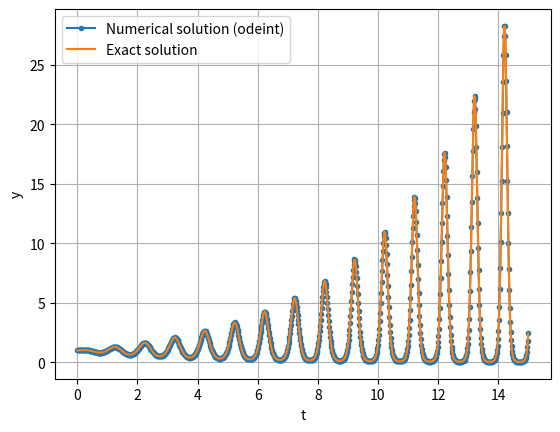

Write the Python code that produced this figure.
#! /usr/bin/env python3
"""
Example, which solves the differential equation:
dy/dt = a * t * cos(b*t) * y(t)
This has simple analytic solution:
y = c * Exp[a(cos(b*t)/b^2 + t * sin(b*t)/b)]
We'll solve with y[0]=1, so c = Exp[-a]
"""

import matplotlib.pyplot as plt
import numpy as np
import math
from scipy.integrate import odeint

url2 = """https://docs.scipy.org/doc/scipy/reference/generated/scipy.integrate.odeint.html"""

print("See full documentation: ", url2)


def dy_dt(t, y, a1, a2):
    """Must have form (t, y, params....)"""
    return a1 * t * np.cos(a2 * t) * y


# Here we use linear 'grid', but often logarithmic is better!
t_list = np.linspace(0.0, 15.0, 1000)


def solve_dYdx(t_list, y0, a1, a2):
    """We don't need to wrap this in a function, but can be convenient...
    Particularly if there are other things we need to calculate first, for example y[t0]
    """
    return odeint(dy_dt, y0, t_list, args=(a1, a2), tfirst=True)


y0 = 1.0
a = 1.5
b = 6.3
sol = solve_dYdx(t_list, y0, a, b)


# Analytic solution
def y_analytic(t, y0, a, b):
    return (
        y0
        * np.exp(-a / b**2)
        * np.exp(a * (t * np.sin(b * t) / b + np.cos(b * t) / b**2))
    )


exact_sol = y_analytic(t_list, y0, a, b)

plt.plot(t_list, sol, ".-", label="Numerical solution (odeint)")
plt.plot(t_list, exact_sol, label="Exact solution")
plt.legend(loc="best")
plt.ylabel("y")
plt.xlabel("t")
plt.grid()
plt.show()
